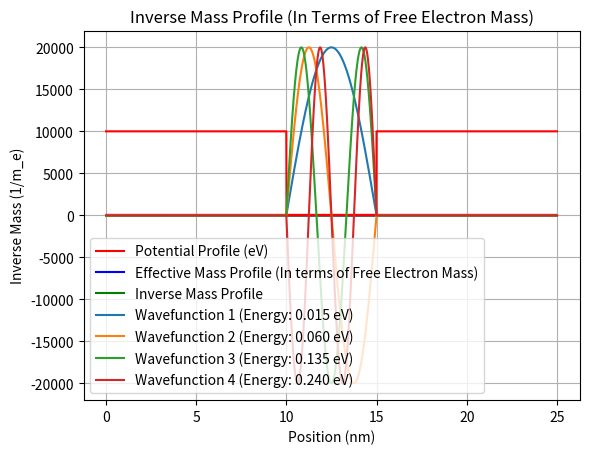

Write Python code to recreate this figure.
##INFINITE POTENTIAL WELL SOLVER (TO CHECK IF THE CODE WORKS)

import numpy as np
import scipy
import matplotlib.pyplot as plt

h_bar = 1.0545718e-34  # J.s
ev_to_J = 1.602176634e-19  # J/eV
m_e = 9.10938356e-31  # kg, free electron mass

#Object-Oriented Approach for v2

V_barrier = 10000 #Potential Barrier Height of InP-InGaAs heterojunction in eV [Tunable]

V0 = V_barrier * ev_to_J # Potential Barrier Height in Joules [Use in Calculations]

eff_e_well = 1 #Effective Mass of Electrons in InGaAs in units of free electron mass [m_e] [Tunable]
eff_e_barrier = 1 #Effective Mass of Electrons in InP in units of free electron mass [m_e] [Tunable]

m_e_well = eff_e_well * m_e #Effective Mass of Electrons in InGaAs in kg [Use in Calculations]
m_e_barrier = eff_e_barrier * m_e #Effective Mass of Electrons in InP in kg [Use in Calculations]

well_width_nm = 5 #Width of the well in nanometers [Tunable]
well_width = well_width_nm * 1e-9 #Width of the well in meters [Use in Calculations]

barrier_width_nm = 10 #Width of the barrier in nanometers [Tunable]
barrier_width = barrier_width_nm * 1e-9 #Width of the barrier in meters [Use in Calculations]

total_length = well_width + 2 * barrier_width #Total length of the heterojunction in meters [Use in Calculations]

N = 2000 #Number of intervals for the finite difference method [Tunable]

x = np.linspace(0, total_length, N) #Linear Space for the finite difference method [Use in Calculations]
dx = x[1] - x[0] #Increment size for the finite difference method [Use in Calculations]
#Defining the spatial coordinates of the well and barriers
well_starting_point = barrier_width #Floating point where the well starts [Will be Modified]
well_ending_point = well_starting_point + well_width #[Will be Modified]

well_start_index = np.argmin(np.abs(x - well_starting_point)) 
well_end_index = np.argmin(np.abs(x - well_ending_point)) #They are indexed to the nearest point in the linear space for numerical calculations 


#Potential Profile
V_general = np.ones(N) * V0 #Setting all the points (N amount) to the potential barrier height 
V_general[well_start_index:well_end_index] = 0 #The potential inside the well is naturally zero 

#Plotting the Potential Profile
plt.plot(x* 1e9, V_general / ev_to_J, label='Potential Profile (eV)', color='red')  
plt.xlabel("Position (nm)")
plt.ylabel("Potential (eV)")
plt.grid(True)
plt.legend()

#Effective Mass Profile
m_general = np.ones(N) * m_e_barrier #Setting all the points (N amount) to the effective mass of the barrier
m_general[well_start_index:well_end_index] = m_e_well #The effective mass inside the well 

#Plotting the Effective Mass Profile (Plotted in terms of free electron mass to show it easier)
plt.plot(x* 1e9, m_general/m_e, label='Effective Mass Profile (In terms of Free Electron Mass)', color='blue')
plt.title("Effective Mass Profile")
plt.xlabel("Position (nm)")
plt.ylabel("Effective Mass (m_e)")
plt.grid(True)
plt.legend()

inv_m_general = 1 / m_general #Inverse Mass Profile for the generalized kinetic energy operator
inv_mass = np.zeros(N-1) #There are N-1 between points for N points in the linear space
inv_mass = 0.5 * (inv_m_general[:-1] + inv_m_general[1:]) #Averaging before and after values for each between point

#Plotting the Inverse Mass Profile
plt.plot(x[:-1]* 1e9, inv_mass*m_e, label='Inverse Mass Profile', color='green')
plt.title("Inverse Mass Profile (In Terms of Free Electron Mass)")   
plt.xlabel("Position (nm)")
plt.ylabel("Inverse Mass (1/m_e)")
plt.grid(True)
plt.legend()
plt.show()

#Negative Definite Laplacian Matrix for the Hamiltonian
#Using the finite difference method to approximate the second derivative

main_diagonal = np.zeros(N)
off_diagonals = np.zeros(N-1)#Initializing the matrices

off_diagonals[:] = -h_bar**2 / (dx**2) * inv_mass / 2 #Replacing all values with the computed values for the off-diagonal elements 

main_diagonal[1:-1] = h_bar**2 / (dx**2) * (inv_mass[1:] + inv_mass[:-1]) / 2 + V_general[1:-1] #For middle points 
main_diagonal[0] = h_bar**2 / (dx**2) * inv_mass[0] / 2 + V_general[0] #For the leftmost spatial point
main_diagonal[-1] = h_bar**2 / (dx**2) * inv_mass[-1] / 2 + V_general[-1] #For the rightmost spatial point

H = np.diag(main_diagonal) + np.diag(off_diagonals, 1) + np.diag(off_diagonals, -1) #Hamiltonian Matrix Approximation

energy_levels, wave_functions = scipy.linalg.eigh(H) #The eigenvalues are the energy levels, and the eigenvectors are the wavefunctions

for i in range(4):
    print(f"  Energy Level {i+1}: {(energy_levels[i]) / ev_to_J:.3f} eV")
    plt.hlines(energy_levels[i]/ev_to_J, x[0]*1e9, x[-1]*1e9, color='r')

for n in range(4):
    psi = wave_functions[:, n]
    psi /= np.sqrt(np.trapezoid(np.abs(psi)**2, x)) 
    plt.plot(x * 1e9, psi, label=f"Wavefunction {n+1} (Energy: {energy_levels[n] / ev_to_J:.3f} eV)")
plt.legend()
plt.grid(True)
plt.show()
